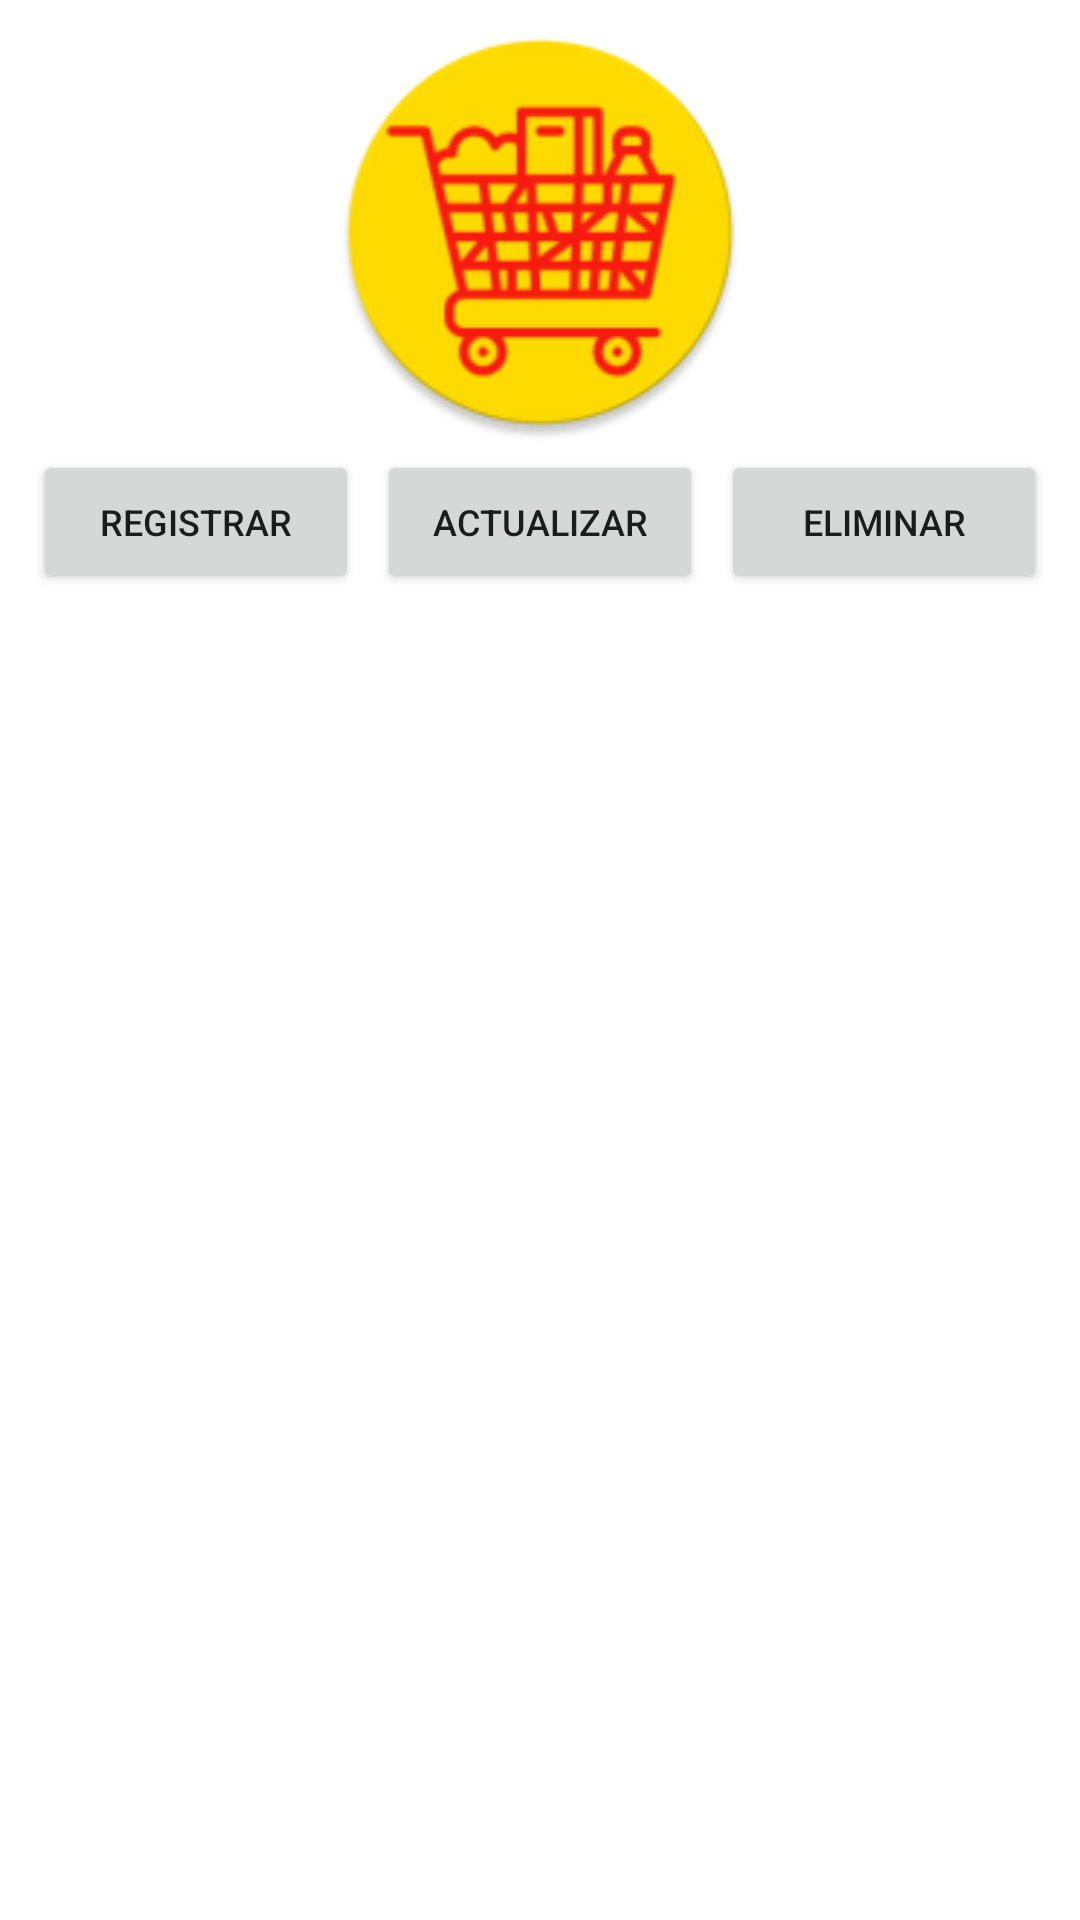

Android layout source for this screen:
<!-- AndroidManifest.xml: application theme Theme.AppMarbella -->
<!-- res/layout/fragment_marca.xml -->
<?xml version="1.0" encoding="utf-8"?>
<androidx.constraintlayout.widget.ConstraintLayout xmlns:android="http://schemas.android.com/apk/res/android"
    xmlns:app="http://schemas.android.com/apk/res-auto"
    xmlns:tools="http://schemas.android.com/tools"
    android:layout_width="match_parent"
    android:layout_height="match_parent"
    android:padding="8dp"
    tools:context=".ui.marca.MarcaFragment">

    <LinearLayout
        android:layout_width="match_parent"
        android:layout_height="match_parent"
        android:orientation="horizontal">

        <LinearLayout
            android:layout_width="match_parent"
            android:layout_height="match_parent"
            android:orientation="vertical">

            <ImageView
                android:id="@+id/imageView2"
                android:layout_width="match_parent"
                android:layout_height="139dp"
                android:src="@mipmap/ic_launcher_round" />

            <LinearLayout
                android:layout_width="match_parent"
                android:layout_height="wrap_content"
                android:orientation="horizontal">

                <Button
                    android:id="@+id/btnRegistrarMarca"
                    android:layout_width="0dp"
                    android:layout_height="wrap_content"
                    android:layout_margin="3dp"
                    android:layout_weight="1"
                    android:text="Registrar"
                    android:textSize="12sp" />

                <Button
                    android:id="@+id/btnActualizarMarca"
                    android:layout_width="0dp"
                    android:layout_height="wrap_content"
                    android:layout_margin="3dp"
                    android:layout_weight="1"
                    android:text="Actualizar"
                    android:textSize="12sp" />

                <Button
                    android:id="@+id/btnEliminarMarca"
                    android:layout_width="0dp"
                    android:layout_height="wrap_content"
                    android:layout_margin="3dp"
                    android:layout_weight="1"
                    android:text="Eliminar"
                    android:textSize="12sp" />

            </LinearLayout>

            <LinearLayout
                android:layout_width="match_parent"
                android:layout_height="match_parent"
                android:orientation="vertical">

                <androidx.recyclerview.widget.RecyclerView
                    android:id="@+id/rvMarcaLista"
                    android:layout_width="match_parent"
                    android:layout_height="wrap_content"
                    android:clipChildren="false" />

            </LinearLayout>

        </LinearLayout>

    </LinearLayout>
</androidx.constraintlayout.widget.ConstraintLayout>
<!-- resources referenced by this layout -->
<resources>
  <!-- mipmap ic_launcher_round: webp bitmap (mipmap-hdpi, 3870 bytes) -->
  <style name="Theme.AppMarbella" parent="Theme.MaterialComponents.DayNight.DarkActionBar">
          
          <item name="colorPrimary">@color/purple_500</item>
          <item name="colorPrimaryVariant">@color/purple_700</item>
          <item name="colorOnPrimary">@color/white</item>
          
          <item name="colorSecondary">@color/teal_200</item>
          <item name="colorSecondaryVariant">@color/teal_700</item>
          <item name="colorOnSecondary">@color/black</item>
          
          <item name="android:statusBarColor">?attr/colorPrimaryVariant</item>
          
      </style>
  <!-- not gathered from this repository: default colours our renderer supplied (Android Studio template values) -->
  <color name="purple_500">#FF6200EE</color>
  <color name="purple_700">#FF3700B3</color>
  <color name="teal_200">#FF03DAC5</color>
  <color name="teal_700">#FF018786</color>
  <color name="black">#FF000000</color>
  <color name="white">#FFFFFFFF</color>
</resources>
